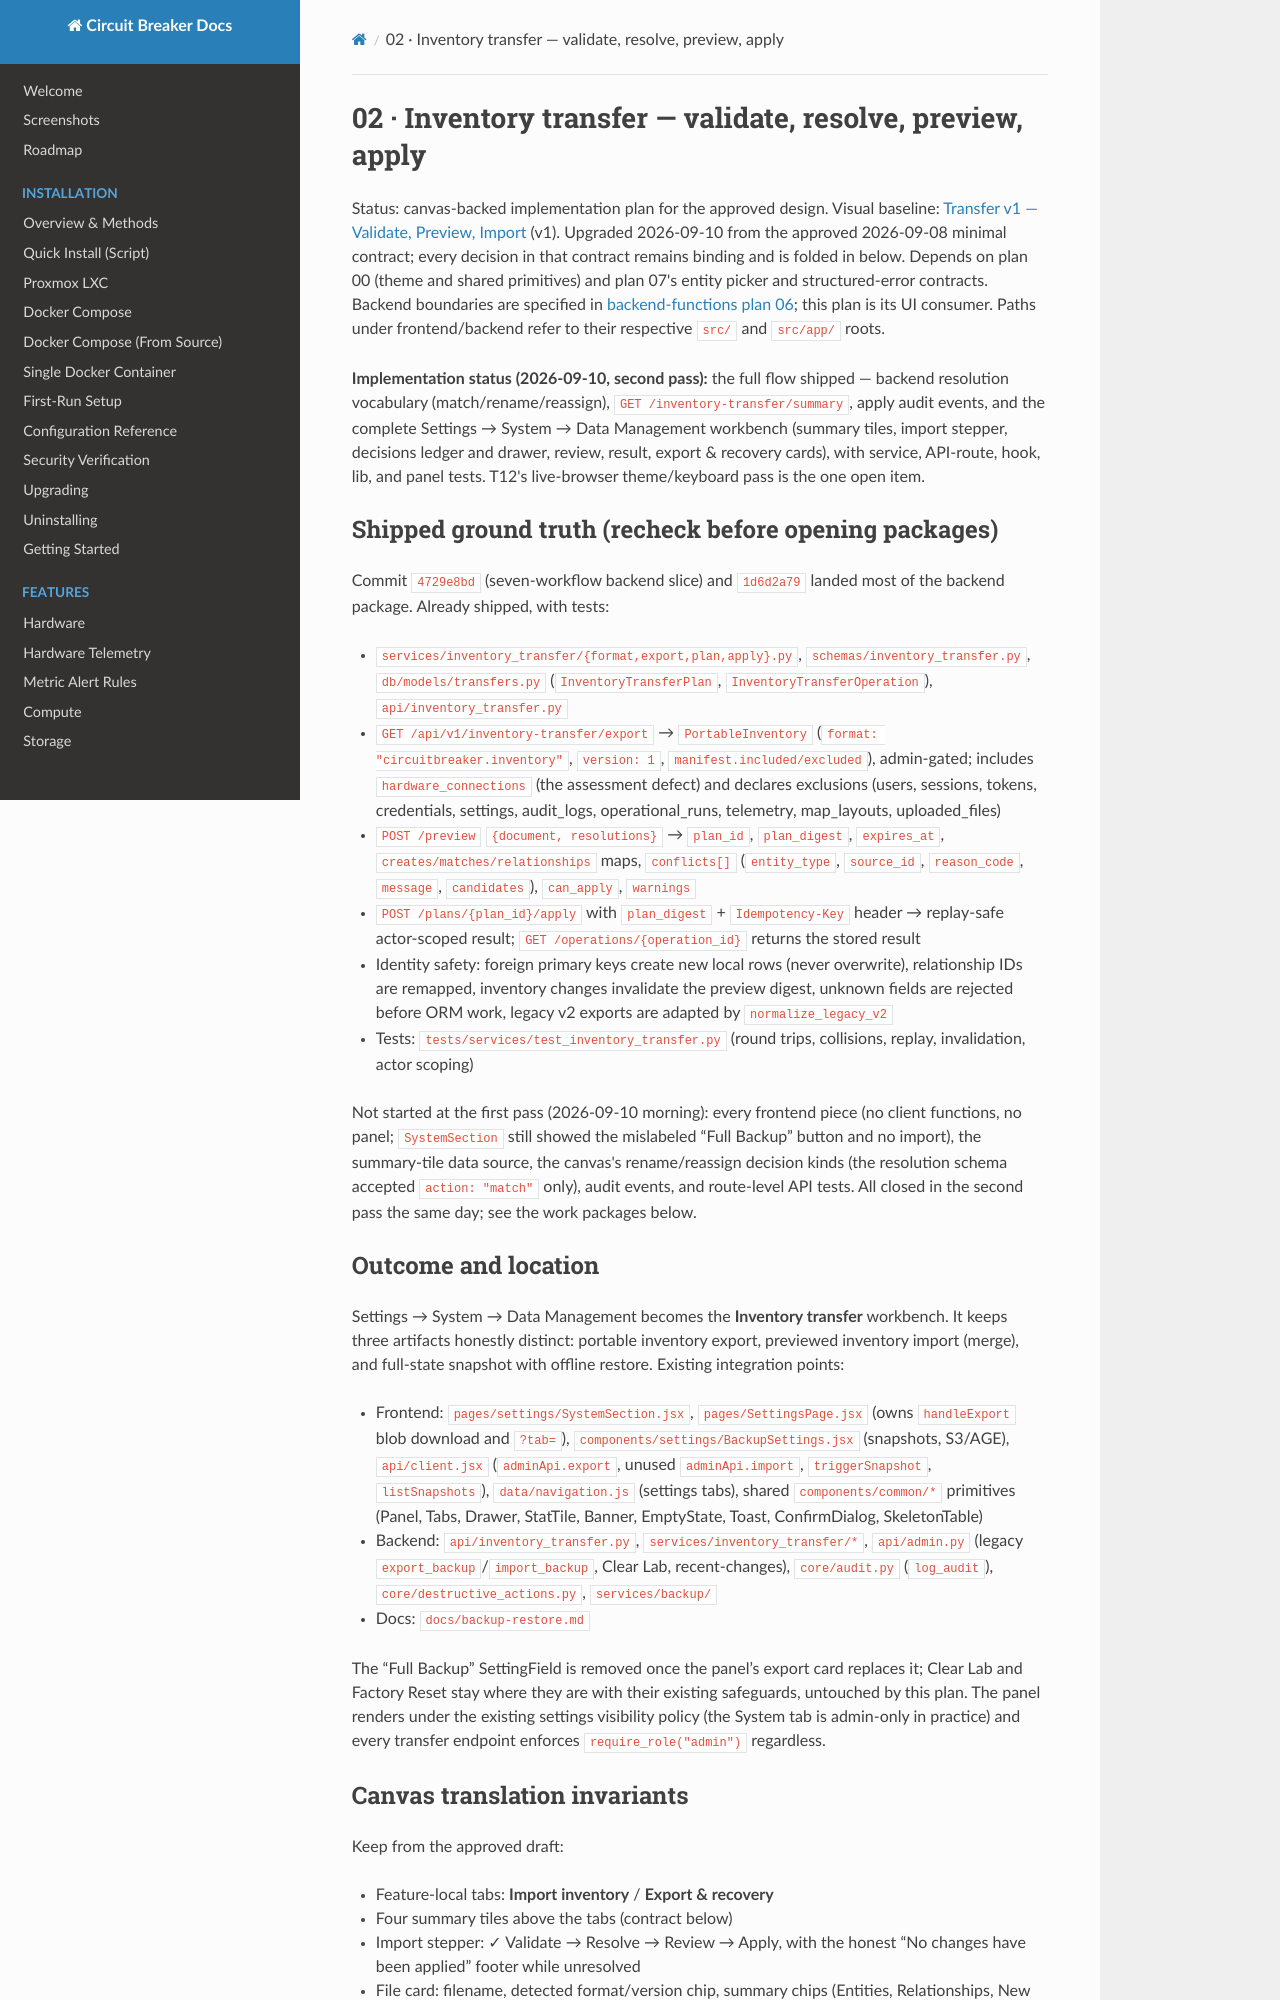

repository: BlkLeg/CircuitBreaker · page: design/approved-ui/02-inventory-transfer/index.html · generator: mkdocs

# 02 · Inventory transfer — validate, resolve, preview, apply

Status: canvas-backed implementation plan for the approved design. Visual baseline:
[Transfer v1 — Validate, Preview, Import](https://p.superdesign.dev/draft/c588cc25-16f9-4273-bbaf-6cb0585fc1ad)
(v1). Upgraded 2026-09-10 from the approved 2026-09-08 minimal contract; every decision in that
contract remains binding and is folded in below. Depends on plan 00 (theme and shared
primitives) and plan 07's entity picker and structured-error contracts. Backend boundaries are
specified in [backend-functions plan 06](../backend-functions/06-inventory-transfer.md);
this plan is its UI consumer. Paths under frontend/backend refer to their respective `src/` and
`src/app/` roots.

**Implementation status (2026-09-10, second pass):** the full flow shipped — backend
resolution vocabulary (match/rename/reassign), `GET /inventory-transfer/summary`, apply audit
events, and the complete Settings → System → Data Management workbench (summary tiles, import
stepper, decisions ledger and drawer, review, result, export & recovery cards), with service,
API-route, hook, lib, and panel tests. T12's live-browser theme/keyboard pass is the one open
item.

## Shipped ground truth (recheck before opening packages)

Commit `4729e8bd` (seven-workflow backend slice) and `1d6d2a79` landed most of the backend
package. Already shipped, with tests:

- `services/inventory_transfer/{format,export,plan,apply}.py`,
  `schemas/inventory_transfer.py`, `db/models/transfers.py`
  (`InventoryTransferPlan`, `InventoryTransferOperation`), `api/inventory_transfer.py`
- `GET /api/v1/inventory-transfer/export` → `PortableInventory`
  (`format: "circuitbreaker.inventory"`, `version: 1`, `manifest.included/excluded`), admin-gated;
  includes `hardware_connections` (the assessment defect) and declares exclusions
  (users, sessions, tokens, credentials, settings, audit_logs, operational_runs, telemetry,
  map_layouts, uploaded_files)
- `POST /preview` `{document, resolutions}` → `plan_id`, `plan_digest`, `expires_at`,
  `creates/matches/relationships` maps, `conflicts[]` (`entity_type`, `source_id`,
  `reason_code`, `message`, `candidates`), `can_apply`, `warnings`
- `POST /plans/{plan_id}/apply` with `plan_digest` + `Idempotency-Key` header → replay-safe
  actor-scoped result; `GET /operations/{operation_id}` returns the stored result
- Identity safety: foreign primary keys create new local rows (never overwrite), relationship
  IDs are remapped, inventory changes invalidate the preview digest, unknown fields are
  rejected before ORM work, legacy v2 exports are adapted by `normalize_legacy_v2`
- Tests: `tests/services/test_inventory_transfer.py` (round trips, collisions, replay,
  invalidation, actor scoping)

Not started at the first pass (2026-09-10 morning): every frontend piece (no client functions,
no panel; `SystemSection` still showed the mislabeled “Full Backup” button and no import), the
summary-tile data source, the canvas's rename/reassign decision kinds (the resolution schema
accepted `action: "match"` only), audit events, and route-level API tests. All closed in the
second pass the same day; see the work packages below.

## Outcome and location

Settings → System → Data Management becomes the **Inventory transfer** workbench. It keeps three
artifacts honestly distinct: portable inventory export, previewed inventory import (merge), and
full-state snapshot with offline restore. Existing integration points:

- Frontend: `pages/settings/SystemSection.jsx`, `pages/SettingsPage.jsx` (owns `handleExport`
  blob download and `?tab=`), `components/settings/BackupSettings.jsx` (snapshots, S3/AGE),
  `api/client.jsx` (`adminApi.export`, unused `adminApi.import`, `triggerSnapshot`,
  `listSnapshots`), `data/navigation.js` (settings tabs), shared `components/common/*`
  primitives (Panel, Tabs, Drawer, StatTile, Banner, EmptyState, Toast, ConfirmDialog,
  SkeletonTable)
- Backend: `api/inventory_transfer.py`, `services/inventory_transfer/*`,
  `api/admin.py` (legacy `export_backup`/`import_backup`, Clear Lab, recent-changes),
  `core/audit.py` (`log_audit`), `core/destructive_actions.py`, `services/backup/`
- Docs: `docs/backup-restore.md`

The “Full Backup” SettingField is removed once the panel’s export card replaces it; Clear Lab and
Factory Reset stay where they are with their existing safeguards, untouched by this plan. The
panel renders under the existing settings visibility policy (the System tab is admin-only in
practice) and every transfer endpoint enforces `require_role("admin")` regardless.
